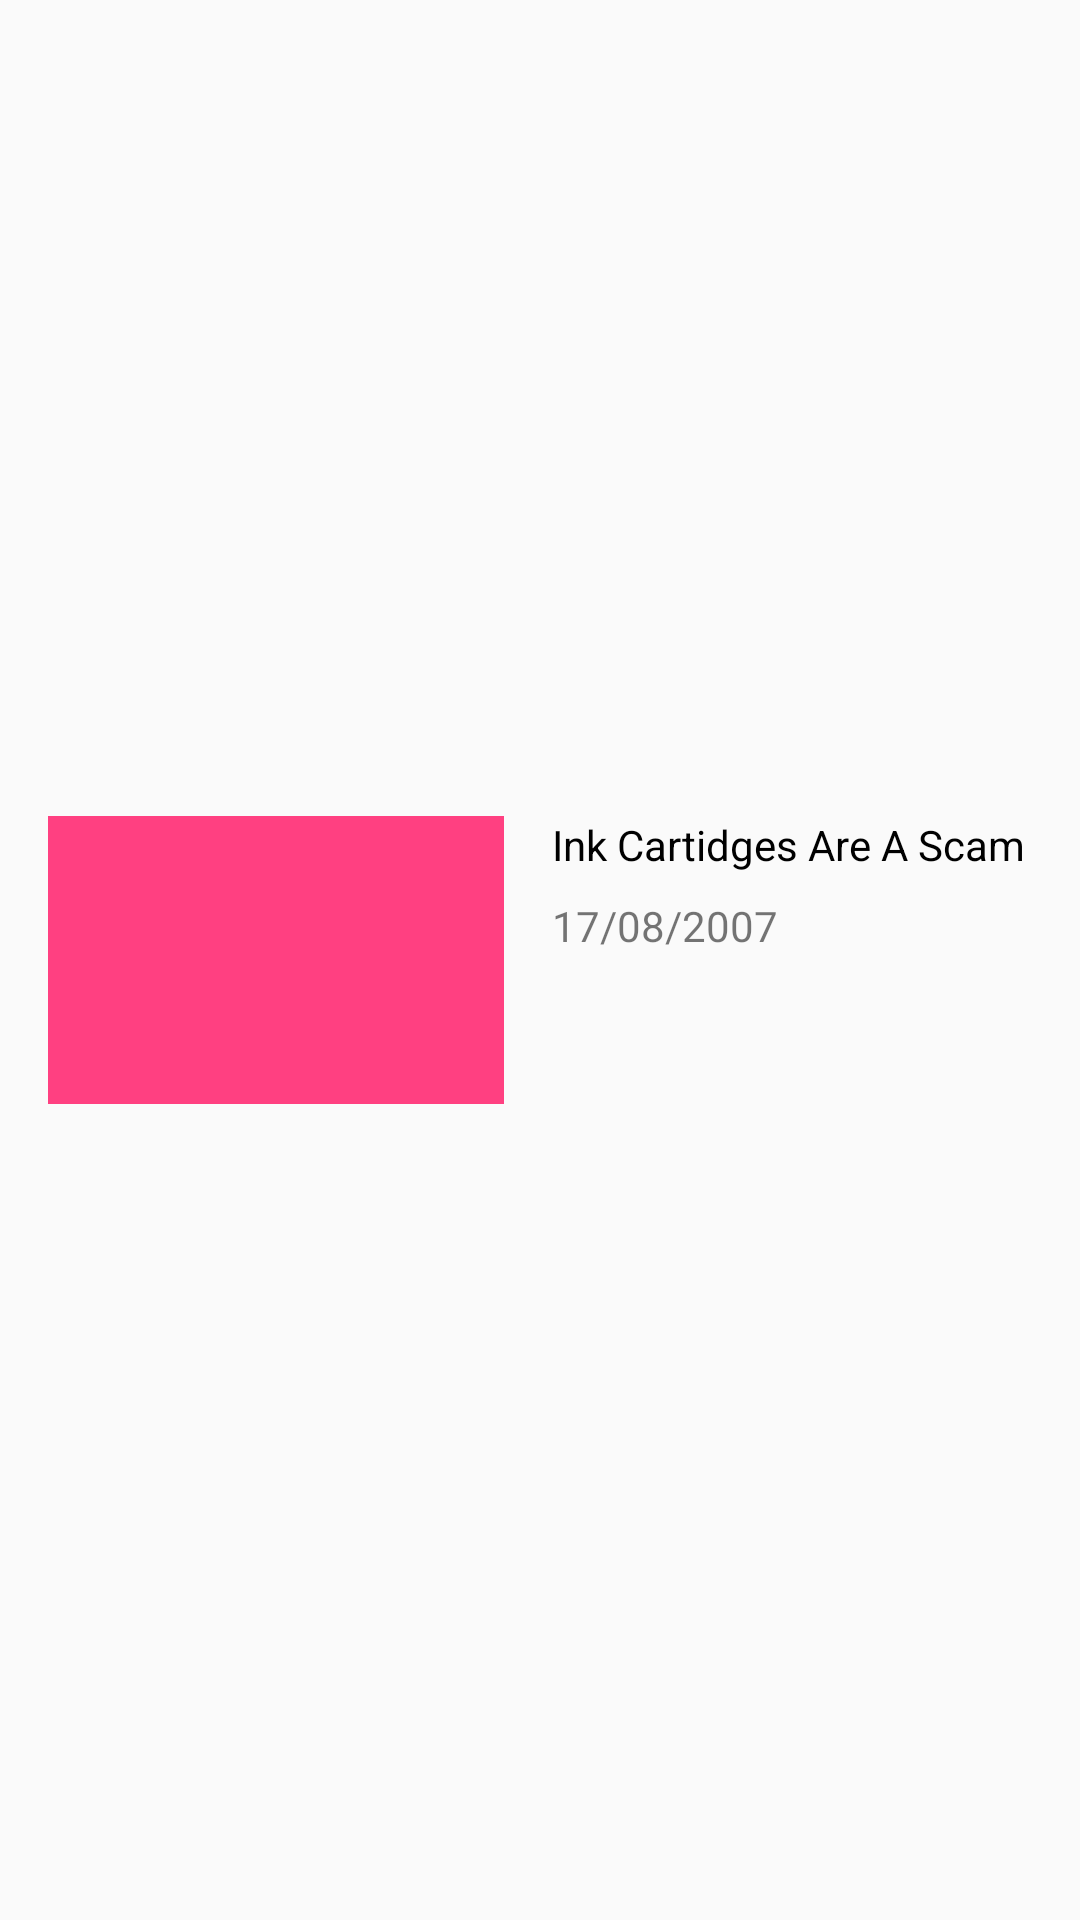

Layout XML and referenced resources for this Android screen:
<!-- AndroidManifest.xml: application theme AppTheme -->
<!-- res/layout/snippet_layout_single_video_thumbnail.xml -->
<?xml version="1.0" encoding="utf-8"?>
<android.support.constraint.ConstraintLayout xmlns:android="http://schemas.android.com/apk/res/android"
    xmlns:app="http://schemas.android.com/apk/res-auto"
    xmlns:tools="http://schemas.android.com/tools"
    android:id="@+id/cl1"
    android:layout_width="match_parent"
    android:layout_height="wrap_content"
    android:paddingLeft="@dimen/size_16dp"
    android:paddingRight="@dimen/size_16dp"
    android:paddingTop="@dimen/size_8dp"
    android:paddingBottom="@dimen/size_8dp">

    <ImageView
        android:id="@+id/videoThumbnail"
        style="@style/Thumbnail"
        android:src="@color/colorAccent"
        app:layout_constraintBottom_toBottomOf="parent"
        app:layout_constraintStart_toStartOf="parent"
        app:layout_constraintTop_toTopOf="parent"
        android:contentDescription="Image" />

    <TextView
        android:id="@+id/videoTitleSmall"
        android:layout_width="wrap_content"
        android:layout_height="wrap_content"
        android:layout_marginLeft="16dp"
        android:layout_marginStart="16dp"
        android:text="Ink Cartidges Are A Scam"
        android:textColor="@color/black"
        android:textSize="14sp"
        app:layout_constraintStart_toEndOf="@+id/videoThumbnail"
        app:layout_constraintTop_toTopOf="@+id/videoThumbnail" />

    <TextView
        android:id="@+id/videoDateSmall"
        android:layout_width="wrap_content"
        android:layout_height="wrap_content"
        android:layout_marginLeft="16dp"
        android:layout_marginStart="16dp"
        android:layout_marginTop="8dp"
        android:text="17/08/2007"
        app:layout_constraintBottom_toBottomOf="@+id/videoThumbnail"
        app:layout_constraintStart_toEndOf="@+id/videoThumbnail"
        app:layout_constraintTop_toBottomOf="@+id/videoTitleSmall"
        app:layout_constraintVertical_bias="0.0" />


</android.support.constraint.ConstraintLayout>
<!-- resources referenced by this layout -->
<resources>
  <color name="black">#000000</color>
  <color name="colorAccent">#FF4081</color>
  <dimen name="size_16dp">16dp</dimen>
  <dimen name="size_8dp">8dp</dimen>
  <style name="Thumbnail">
          <item name="android:layout_width">@dimen/size_152dp</item>
          <item name="android:layout_height">@dimen/size_96dp</item>
          <item name="android:scaleType">centerInside</item>
      </style>
  <style name="AppTheme" parent="Theme.AppCompat.Light.NoActionBar">
          
          <item name="colorPrimary">@color/colorPrimary</item>
          <item name="colorPrimaryDark">@color/colorPrimaryDark</item>
          <item name="colorAccent">@color/colorAccent</item>
      </style>
  <dimen name="size_152dp">152dp</dimen>
  <dimen name="size_96dp">96dp</dimen>
  <color name="colorPrimary">#3F51B5</color>
  <color name="colorPrimaryDark">#303F9F</color>
</resources>
